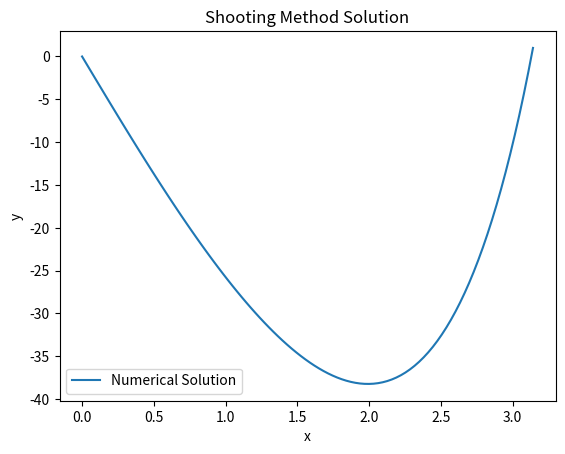

This figure's Python source:
import numpy as np
import matplotlib.pyplot as plt

def f(x, y, v):
    return 2 * y + 8 * x * (9 - x)

def runge_kutta(h, x_range, y0, v0):
    n = len(x_range)
    y = np.zeros(n)
    v = np.zeros(n)
    y[0], v[0] = y0, v0
    
    for i in range(n - 1):
        x = x_range[i]
        k1y = h * v[i]
        k1v = h * f(x, y[i], v[i])
        
        k2y = h * (v[i] + 0.5 * k1v)
        k2v = h * f(x + 0.5 * h, y[i] + 0.5 * k1y, v[i] + 0.5 * k1v)
        
        k3y = h * (v[i] + 0.5 * k2v)
        k3v = h * f(x + 0.5 * h, y[i] + 0.5 * k2y, v[i] + 0.5 * k2v)
        
        k4y = h * (v[i] + k3v)
        k4v = h * f(x + h, y[i] + k3y, v[i] + k3v)
        
        y[i + 1] = y[i] + (k1y + 2 * k2y + 2 * k3y + k4y) / 6
        v[i + 1] = v[i] + (k1v + 2 * k2v + 2 * k3v + k4v) / 6
    
    return y[-1] 

def shooting_method(a, b, al, be, s1, s2, tol=1e-6, max_iter=100):
    x_range = np.linspace(a, b, 100)
    h = x_range[1] - x_range[0]
    
    for _ in range(max_iter):
        y1 = runge_kutta(h, x_range, al, s1)
        y2 = runge_kutta(h, x_range, al, s2)
        
        s_new = s2 - (y2 - be) * (s2 - s1) / (y2 - y1) 
        
        if abs(y2 - be) < tol:
            return s2, x_range, runge_kutta_values(x_range, al, s2)
        
        s1, s2 = s2, s_new
    
    raise ValueError("Shooting method did not converge")

def runge_kutta_values(x_range, y0, v0):
    h = x_range[1] - x_range[0]
    n = len(x_range)
    y = np.zeros(n)
    v = np.zeros(n)
    y[0], v[0] = y0, v0
    
    for i in range(n - 1):
        x = x_range[i]
        k1y = h * v[i]
        k1v = h * f(x, y[i], v[i])
        
        k2y = h * (v[i] + 0.5 * k1v)
        k2v = h * f(x + 0.5 * h, y[i] + 0.5 * k1y, v[i] + 0.5 * k1v)
        
        k3y = h * (v[i] + 0.5 * k2v)
        k3v = h * f(x + 0.5 * h, y[i] + 0.5 * k2y, v[i] + 0.5 * k2v)
        
        k4y = h * (v[i] + k3v)
        k4v = h * f(x + h, y[i] + k3y, v[i] + k3v)
        
        y[i + 1] = y[i] + (k1y + 2 * k2y + 2 * k3y + k4y) / 6
        v[i + 1] = v[i] + (k1v + 2 * k2v + 2 * k3v + k4v) / 6
    
    return y

a = 0
b = np.pi
al =  0
be = 1
s1 = 0
s2 = 2 

s_final, x_values, y_values = shooting_method(a, b, al, be, s1, s2) 

plt.plot(x_values, y_values, label="Numerical Solution")
plt.xlabel("x")
plt.ylabel("y")
plt.title("Shooting Method Solution")
plt.legend()
plt.show()

print(s_final)
